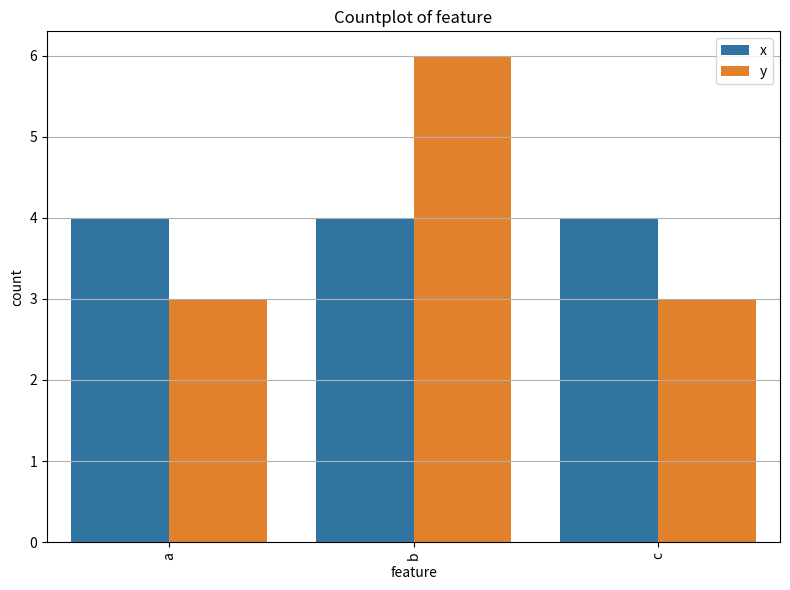

This figure's Python source:
import pandas as pd

import matplotlib.pyplot as plt
import seaborn as sns


def countplot_categorical_feature(data1: pd.DataFrame,
                                  col: str,
                                  data2: pd.DataFrame = None,
                                  label1: str = None,
                                  label2: str = None,
                                  stat: str = 'count',
                                  figsize: tuple = (8, 6),
                                  grid: bool = True,
                                  title: str = None,
                                  save_path: str = None):
    assert stat in ['count', 'percent', 'proportion', 'probability'], 'stat should be one of count, percent, proportion, probability'

    x = data1.copy()
    y = data2.copy() if data2 is not None else None

    if y is not None:
        assert label1 is not None and label2 is not None, 'Please provide labels for both data1 and data2'

        x['label'] = label1
        y['label'] = label2
        data = pd.concat([x, y], axis=0, ignore_index=True)
    else:
        data = x

        if label1 is not None:
            data['label'] = label1

    fig, ax = plt.subplots(1, 1, figsize=figsize)
    plt.grid(visible=grid)

    if label1 is not None:
        sns.countplot(data=data, x=col, hue='label', ax=ax, stat=stat)
    else:
        sns.countplot(data=data, x=col, ax=ax, stat=stat)

    if title is not None:
        plt.title(title)

    plt.xticks(rotation=90)
    plt.legend(loc='upper right')
    plt.tight_layout()

    if save_path is not None:
        plt.savefig(save_path)
    else:
        plt.show()


if __name__ == '__main__':
    x = pd.DataFrame({'feature': ['a', 'b', 'c', 'a', 'b', 'c', 'a', 'b', 'c', 'a', 'b', 'c']})
    y = pd.DataFrame({'feature': ['a', 'b', 'c', 'a', 'b', 'b', 'b', 'b', 'c', 'a', 'b', 'c']})

    countplot_categorical_feature(x, 'feature', y, 'x', 'y', title='Countplot of feature')
